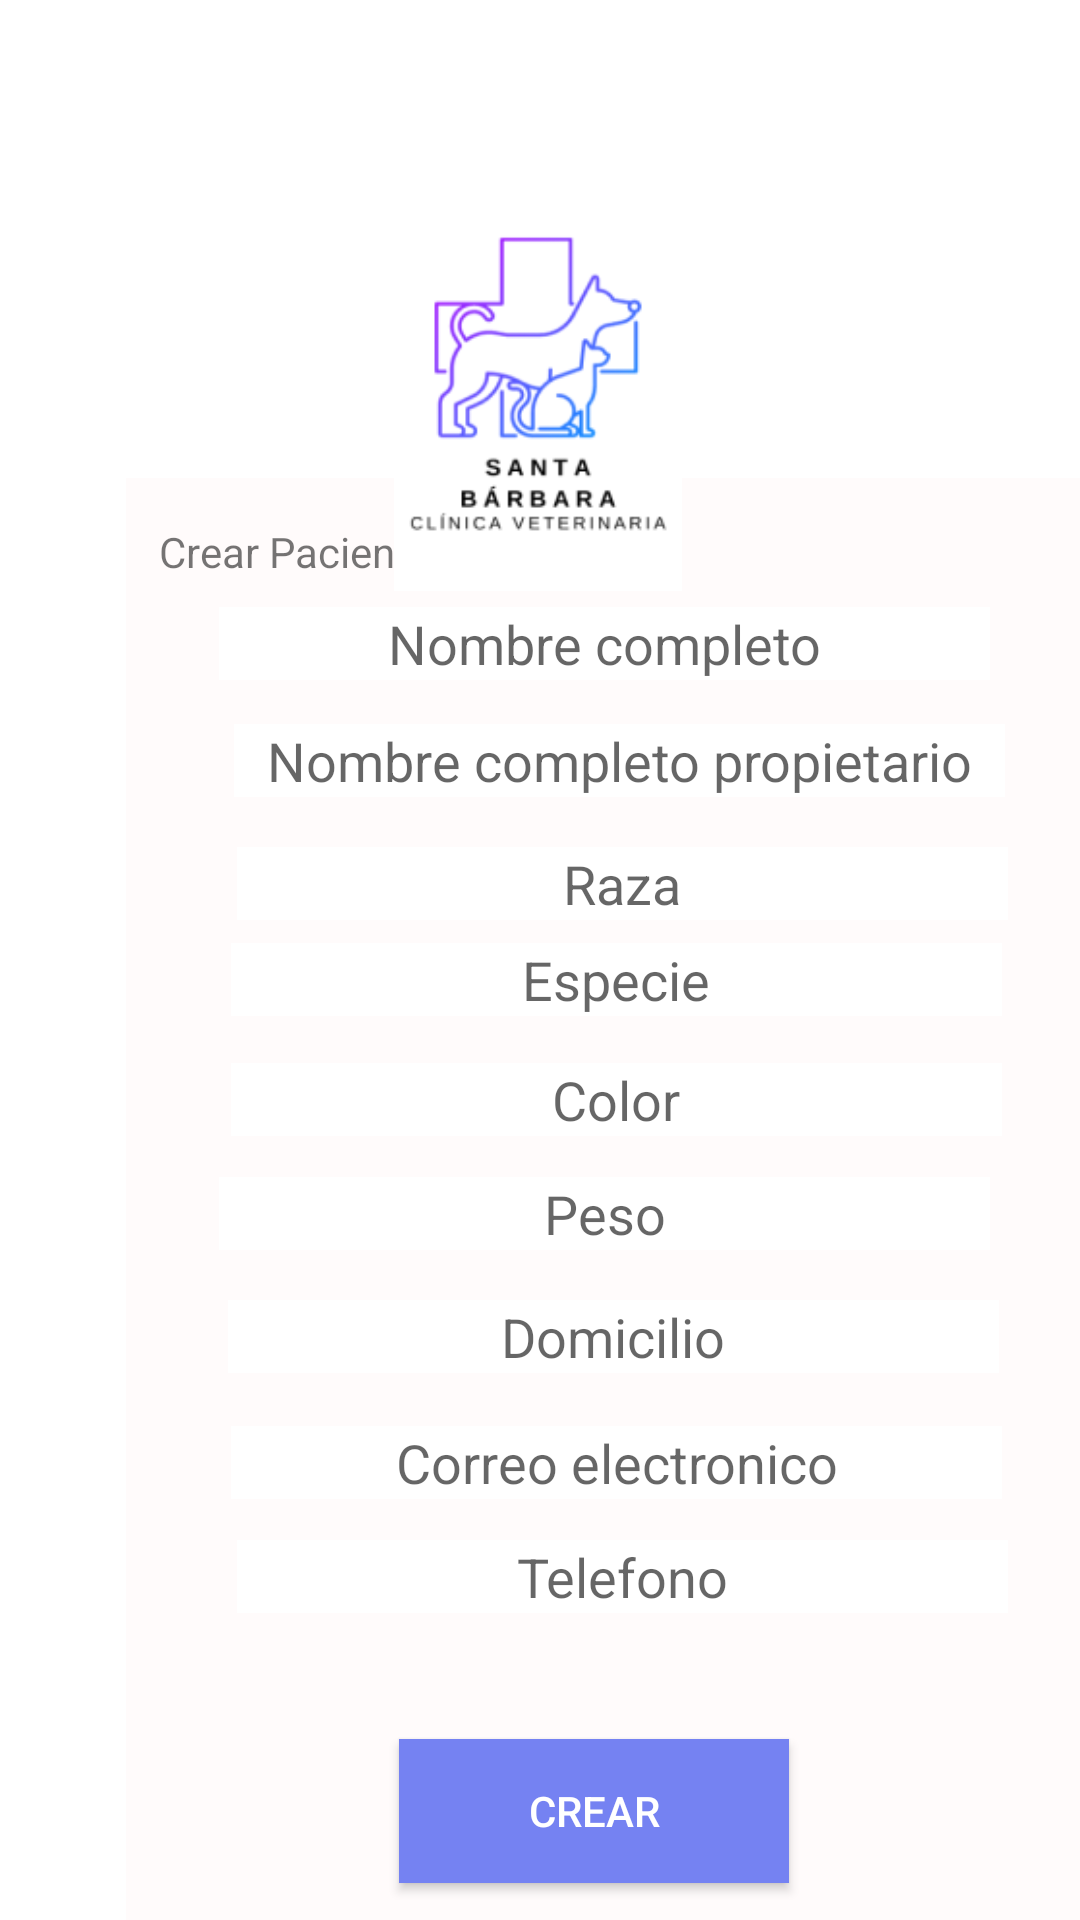

The Android layout XML behind this screen, and the referenced resources:
<!-- AndroidManifest.xml: application theme Theme.VetSantaBarbara -->
<!-- res/layout/activity_crear_paciente.xml -->
<?xml version="1.0" encoding="utf-8"?>
<androidx.constraintlayout.widget.ConstraintLayout xmlns:android="http://schemas.android.com/apk/res/android"
    xmlns:app="http://schemas.android.com/apk/res-auto"
    xmlns:tools="http://schemas.android.com/tools"
    android:layout_width="match_parent"
    android:layout_height="match_parent"
    android:background="#FFFFFF"
    tools:context=".Crear_Paciente">

    <ImageView
        android:id="@+id/imageView2"
        android:layout_width="96dp"
        android:layout_height="173dp"
        android:layout_marginTop="36dp"
        android:background="@drawable/santa_b_rbara_1"
        app:layout_constraintEnd_toEndOf="parent"
        app:layout_constraintHorizontal_bias="0.498"
        app:layout_constraintStart_toStartOf="parent"
        app:layout_constraintTop_toTopOf="parent" />

    <RelativeLayout
        android:layout_width="327dp"
        android:layout_height="508dp"
        android:layout_marginStart="42dp"
        android:layout_marginTop="22dp"
        android:layout_marginEnd="42dp"
        android:layout_marginBottom="16dp"
        android:background="#FFFBFB"
        android:backgroundTint="#FFFBFB"
        app:layout_constraintBottom_toBottomOf="parent"
        app:layout_constraintEnd_toEndOf="parent"
        app:layout_constraintHorizontal_bias="0.0"
        app:layout_constraintStart_toStartOf="parent"
        app:layout_constraintTop_toBottomOf="@+id/imageView2"
        app:layout_constraintVertical_bias="0.625"
        app:layout_wrapBehaviorInParent="skipped">

        <com.google.android.material.textfield.TextInputEditText
            android:id="@+id/raza"
            android:layout_width="257dp"
            android:layout_height="wrap_content"
            android:layout_below="@+id/CItaNameTV"
            android:layout_alignParentStart="true"
            android:layout_alignParentEnd="true"
            android:layout_marginStart="37dp"
            android:layout_marginTop="89dp"
            android:layout_marginEnd="33dp"
            android:autoText="false"
            android:background="#FFFFFF"
            android:hint="Raza"
            android:hyphenationFrequency="none"
            android:selectAllOnFocus="false"
            android:singleLine="false"
            android:textAlignment="center"
            app:textInputLayoutFocusedRectEnabled="false" />

        <com.google.android.material.textfield.TextInputEditText
            android:id="@+id/especie"
            android:layout_width="257dp"
            android:layout_height="wrap_content"
            android:layout_below="@+id/CItaNameTV"
            android:layout_alignParentStart="true"
            android:layout_alignParentEnd="true"
            android:layout_marginStart="35dp"
            android:layout_marginTop="121dp"
            android:layout_marginEnd="35dp"
            android:autoText="false"
            android:background="#FFFFFF"
            android:hint="Especie"
            android:hyphenationFrequency="none"
            android:selectAllOnFocus="false"
            android:singleLine="false"
            android:textAlignment="center"
            app:textInputLayoutFocusedRectEnabled="false" />

        <com.google.android.material.textfield.TextInputEditText
            android:id="@+id/nombreCompletoPropietario"
            android:layout_width="257dp"
            android:layout_height="wrap_content"
            android:layout_below="@+id/CItaNameTV"
            android:layout_alignParentStart="true"
            android:layout_alignParentEnd="true"
            android:layout_marginStart="36dp"
            android:layout_marginTop="48dp"
            android:layout_marginEnd="34dp"
            android:autoText="false"
            android:background="#FFFFFF"
            android:hint="Nombre completo propietario"
            android:hyphenationFrequency="none"
            android:selectAllOnFocus="false"
            android:singleLine="false"
            android:textAlignment="center"
            app:textInputLayoutFocusedRectEnabled="false" />

        <com.google.android.material.textfield.TextInputEditText
            android:id="@+id/peso"
            android:layout_width="257dp"
            android:layout_height="wrap_content"
            android:layout_below="@+id/CItaNameTV"
            android:layout_alignParentStart="true"
            android:layout_alignParentEnd="true"
            android:layout_marginStart="31dp"
            android:layout_marginTop="199dp"
            android:layout_marginEnd="39dp"
            android:autoText="false"
            android:background="#FFFFFF"
            android:hint="Peso"
            android:hyphenationFrequency="none"
            android:selectAllOnFocus="false"
            android:singleLine="false"
            android:textAlignment="center"
            app:textInputLayoutFocusedRectEnabled="false" />

        <com.google.android.material.textfield.TextInputEditText
            android:id="@+id/nombreCompleto"
            android:layout_width="257dp"
            android:layout_height="wrap_content"
            android:layout_below="@+id/CItaNameTV"
            android:layout_alignParentStart="true"
            android:layout_alignParentEnd="true"
            android:layout_marginStart="31dp"
            android:layout_marginTop="9dp"
            android:layout_marginEnd="39dp"
            android:autoText="false"
            android:background="#FFFFFF"
            android:hint="Nombre completo"
            android:hyphenationFrequency="none"
            android:selectAllOnFocus="false"
            android:singleLine="false"
            android:textAlignment="center"
            app:textInputLayoutFocusedRectEnabled="false" />

        <com.google.android.material.textfield.TextInputEditText
            android:id="@+id/id_doctor"
            android:layout_width="257dp"
            android:layout_height="wrap_content"
            android:layout_below="@+id/CItaNameTV"
            android:layout_alignParentStart="true"
            android:layout_alignParentEnd="true"
            android:layout_marginStart="35dp"
            android:layout_marginTop="161dp"
            android:layout_marginEnd="35dp"
            android:autoText="false"
            android:background="#FFFFFF"
            android:hint="Color"
            android:hyphenationFrequency="none"
            android:selectAllOnFocus="false"
            android:singleLine="false"
            android:textAlignment="center"
            app:textInputLayoutFocusedRectEnabled="false" />

        <com.google.android.material.textfield.TextInputEditText
            android:id="@+id/doctor"
            android:layout_width="257dp"
            android:layout_height="wrap_content"
            android:layout_below="@+id/CItaNameTV"
            android:layout_alignParentStart="true"
            android:layout_alignParentEnd="true"
            android:layout_marginStart="34dp"
            android:layout_marginTop="240dp"
            android:layout_marginEnd="36dp"
            android:autoText="false"
            android:background="#FFFFFF"
            android:hint="Domicilio"
            android:hyphenationFrequency="none"
            android:selectAllOnFocus="false"
            android:singleLine="false"
            android:textAlignment="center"
            app:textInputLayoutFocusedRectEnabled="false" />

        <com.google.android.material.textfield.TextInputEditText
            android:id="@+id/id_paciente"
            android:layout_width="257dp"
            android:layout_height="wrap_content"
            android:layout_below="@+id/CItaNameTV"
            android:layout_alignParentStart="true"
            android:layout_alignParentEnd="true"
            android:layout_marginStart="35dp"
            android:layout_marginTop="282dp"
            android:layout_marginEnd="35dp"
            android:autoText="false"
            android:background="#FFFFFF"
            android:hint="Correo electronico"
            android:hyphenationFrequency="none"
            android:selectAllOnFocus="false"
            android:singleLine="false"
            android:textAlignment="center"
            app:textInputLayoutFocusedRectEnabled="false" />

        <com.google.android.material.textfield.TextInputEditText
            android:id="@+id/paciente"
            android:layout_width="257dp"
            android:layout_height="wrap_content"
            android:layout_below="@+id/CItaNameTV"
            android:layout_alignParentStart="true"
            android:layout_alignParentEnd="true"
            android:layout_marginStart="37dp"
            android:layout_marginTop="320dp"
            android:layout_marginEnd="33dp"
            android:autoText="false"
            android:background="#FFFFFF"
            android:hint="Telefono"
            android:hyphenationFrequency="none"
            android:selectAllOnFocus="false"
            android:singleLine="false"
            android:textAlignment="center"
            app:textInputLayoutFocusedRectEnabled="false" />

        <TextView
            android:id="@+id/CItaNameTV"
            android:layout_width="246dp"
            android:layout_height="wrap_content"
            android:layout_alignParentStart="true"
            android:layout_alignParentTop="true"
            android:layout_alignParentEnd="true"
            android:layout_marginStart="11dp"
            android:layout_marginTop="15dp"
            android:layout_marginEnd="70dp"
            android:text="Crear Paciente" />

        <com.google.android.material.textfield.TextInputLayout
            android:layout_width="match_parent"
            android:layout_height="wrap_content"
            android:layout_below="@+id/CItaNameTV"
            android:layout_marginTop="-34dp">

        </com.google.android.material.textfield.TextInputLayout>

        <Button
            android:id="@+id/button2"
            style="@style/Widget.AppCompat.Button.Small"
            android:layout_width="130dp"
            android:layout_height="wrap_content"
            android:layout_below="@id/paciente"
            android:layout_alignParentStart="true"
            android:layout_alignParentEnd="true"
            android:layout_marginStart="91dp"
            android:layout_marginTop="42dp"
            android:layout_marginEnd="106dp"
            android:background="#7582F2"
            android:onClick="crearPaciente"
            android:text="Crear"
            android:textColor="#FFFFFF" />

    </RelativeLayout>

    <ImageView
        android:id="@+id/imageView"
        android:layout_width="96dp"
        android:layout_height="169dp"
        android:layout_marginTop="28dp"
        android:background="@drawable/santa_b_rbara_1"
        app:layout_constraintEnd_toEndOf="parent"
        app:layout_constraintHorizontal_bias="0.498"
        app:layout_constraintStart_toStartOf="parent"
        app:layout_constraintTop_toTopOf="parent" />
</androidx.constraintlayout.widget.ConstraintLayout>
<!-- resources referenced by this layout -->
<resources>
  <!-- drawable santa_b_rbara_1: png bitmap (drawable, 12545 bytes) -->
  <style name="Theme.VetSantaBarbara" parent="Base.Theme.VetSantaBarbara" />
  <style name="Base.Theme.VetSantaBarbara" parent="Theme.AppCompat.DayNight.NoActionBar">
          
          
          <item name="colorPrimary">@color/black</item>
      </style>
  <!-- not gathered from this repository: default colours our renderer supplied (Android Studio template values) -->
  <color name="black">#FF000000</color>
</resources>
